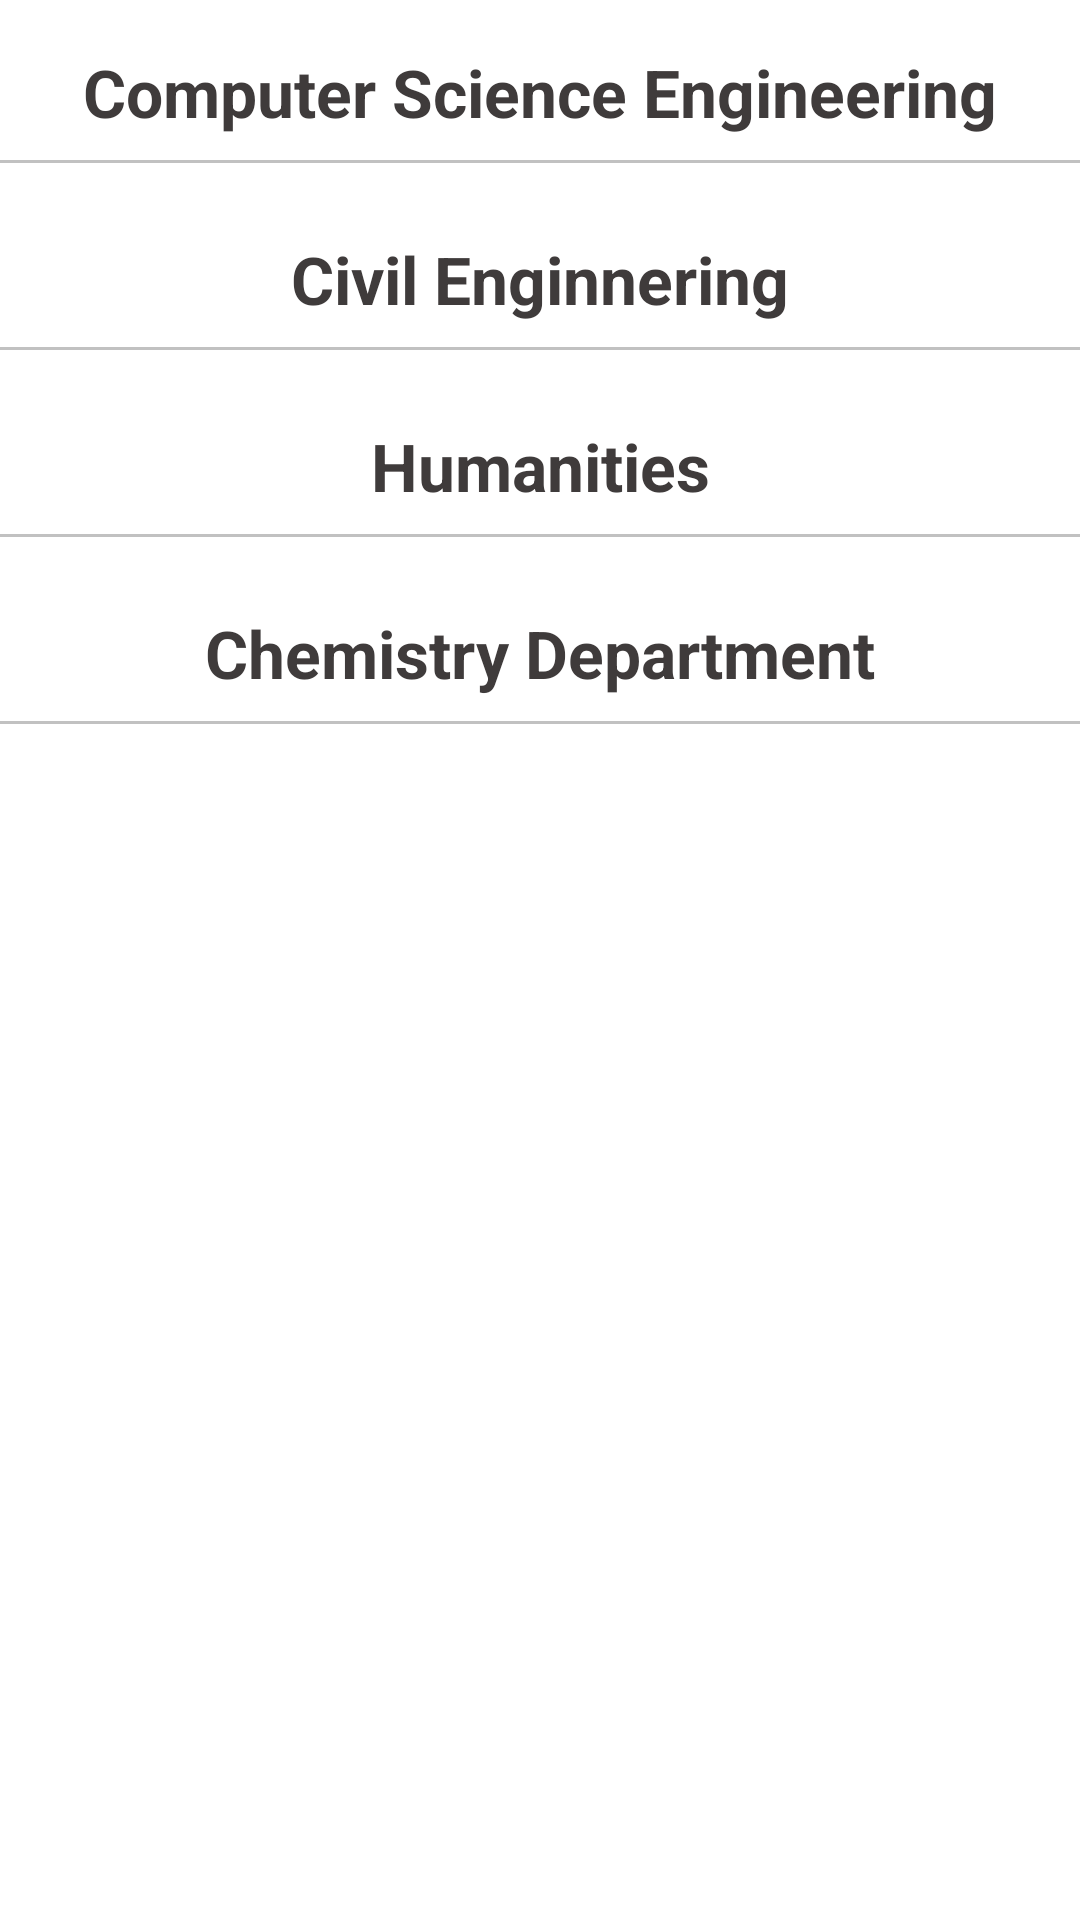

The Android layout XML behind this screen, and the referenced resources:
<!-- AndroidManifest.xml: application theme Theme.JuitCollege -->
<!-- res/layout/fragment_faculty.xml -->
<?xml version="1.0" encoding="utf-8"?>
<FrameLayout xmlns:android="http://schemas.android.com/apk/res/android"
    xmlns:tools="http://schemas.android.com/tools"
    android:layout_width="match_parent"
    android:layout_height="match_parent"
    tools:context=".Fragments.Faculty.FacultyFragment">

    <androidx.core.widget.NestedScrollView
        android:layout_width="match_parent"
        android:layout_height="match_parent">

        <LinearLayout
            android:layout_width="match_parent"
            android:layout_height="match_parent"
            android:orientation="vertical">

            <TextView
                android:layout_width="match_parent"
                android:layout_height="wrap_content"
                android:text="Computer Science Engineering"
                android:gravity="center"
                android:textSize="22sp"
                android:textColor="@color/textColor"
                android:textStyle="bold"
                android:layout_marginTop="16dp"/>


            <View
                android:layout_width="match_parent"
                android:layout_height="1dp"
                android:background="#c1c1c1"
                android:layout_marginVertical="8dp"/>

            <androidx.recyclerview.widget.RecyclerView
                android:layout_width="match_parent"
                android:layout_height="wrap_content"
                android:id="@+id/csDepartment"
                android:visibility="gone"
                android:nestedScrollingEnabled="false"/>

            <LinearLayout
                android:layout_width="match_parent"
                android:layout_height="wrap_content"
                android:orientation="vertical"
                android:id="@+id/csNoData"
                android:visibility="gone">
                <include layout="@layout/no_data_found"/>


            </LinearLayout>

            <TextView
                android:layout_width="match_parent"
                android:layout_height="wrap_content"
                android:text="Civil Enginnering"
                android:gravity="center"
                android:textSize="22sp"
                android:textColor="@color/textColor"
                android:textStyle="bold"
                android:layout_marginTop="16dp"/>


            <View
                android:layout_width="match_parent"
                android:layout_height="1dp"
                android:background="#c1c1c1"
                android:layout_marginVertical="8dp"/>

            <androidx.recyclerview.widget.RecyclerView
                android:layout_width="match_parent"
                android:layout_height="wrap_content"
                android:id="@+id/civilDepartment"
                android:visibility="gone"
                android:nestedScrollingEnabled="false"/>

            <LinearLayout
                android:layout_width="match_parent"
                android:layout_height="wrap_content"
                android:orientation="vertical"
                android:visibility="gone"
                android:id="@+id/civilNoData">
                <include layout="@layout/no_data_found"/>


            </LinearLayout>

            <TextView
                android:layout_width="match_parent"
                android:layout_height="wrap_content"
                android:text="Humanities"
                android:gravity="center"
                android:textSize="22sp"
                android:textColor="@color/textColor"
                android:textStyle="bold"
                android:layout_marginTop="16dp"/>


            <View
                android:layout_width="match_parent"
                android:layout_height="1dp"
                android:background="#c1c1c1"
                android:layout_marginVertical="8dp"/>

            <androidx.recyclerview.widget.RecyclerView
                android:layout_width="match_parent"
                android:layout_height="wrap_content"
                android:id="@+id/humanDepartment"
                android:visibility="gone"
                android:nestedScrollingEnabled="false"/>

            <LinearLayout
                android:layout_width="match_parent"
                android:layout_height="wrap_content"
                android:orientation="vertical"
                android:visibility="gone"
                android:id="@+id/humannodata">
                <include layout="@layout/no_data_found"/>


            </LinearLayout>

            <TextView
                android:layout_width="match_parent"
                android:layout_height="wrap_content"
                android:text="Chemistry Department"
                android:gravity="center"
                android:textSize="22sp"
                android:textColor="@color/textColor"
                android:textStyle="bold"
                android:layout_marginTop="16dp"/>


            <View
                android:layout_width="match_parent"
                android:layout_height="1dp"
                android:background="#c1c1c1"
                android:layout_marginVertical="8dp"/>

            <androidx.recyclerview.widget.RecyclerView
                android:layout_width="match_parent"
                android:layout_height="wrap_content"
                android:id="@+id/chemistryDepartment"
                android:visibility="gone"
                android:nestedScrollingEnabled="false"/>

            <LinearLayout
                android:layout_width="match_parent"
                android:layout_height="wrap_content"
                android:orientation="vertical"
                android:visibility="gone"
                android:id="@+id/chemistryNoData">
                <include layout="@layout/no_data_found"/>


            </LinearLayout>


        </LinearLayout>
    </androidx.core.widget.NestedScrollView>


</FrameLayout>
<!-- res/layout/no_data_found.xml (included above) -->
<?xml version="1.0" encoding="utf-8"?>
<com.google.android.material.card.MaterialCardView xmlns:android="http://schemas.android.com/apk/res/android"
    android:id="@+id/noDataFound"
    android:layout_width="match_parent"
    android:layout_height="wrap_content">

    <TextView
        android:layout_width="match_parent"
        android:layout_height="wrap_content"
        android:layout_margin="8dp"
        android:gravity="center"
        android:text="No Data Found"
        android:textColor="@color/textColor"
        android:textSize="20sp" />

</com.google.android.material.card.MaterialCardView>
<!-- resources referenced by this layout -->
<resources>
  <color name="textColor">#3f3b3b</color>
  <style name="Theme.JuitCollege" parent="Theme.MaterialComponents.DayNight.DarkActionBar">
          
          <item name="colorPrimary">@color/purple_500</item>
          <item name="colorPrimaryVariant">@color/purple_700</item>
          <item name="colorOnPrimary">@color/white</item>
          
          <item name="colorSecondary">@color/teal_200</item>
          <item name="colorSecondaryVariant">@color/teal_700</item>
          <item name="colorOnSecondary">@color/black</item>
          
          <item name="android:statusBarColor" tools:targetApi="l">?attr/colorPrimaryVariant</item>
          
      </style>
  <color name="purple_500">#FF6200EE</color>
  <color name="purple_700">#FF3700B3</color>
  <color name="white">#FFFFFFFF</color>
  <color name="teal_200">#FF03DAC5</color>
  <color name="teal_700">#FF018786</color>
  <color name="black">#FF000000</color>
</resources>
